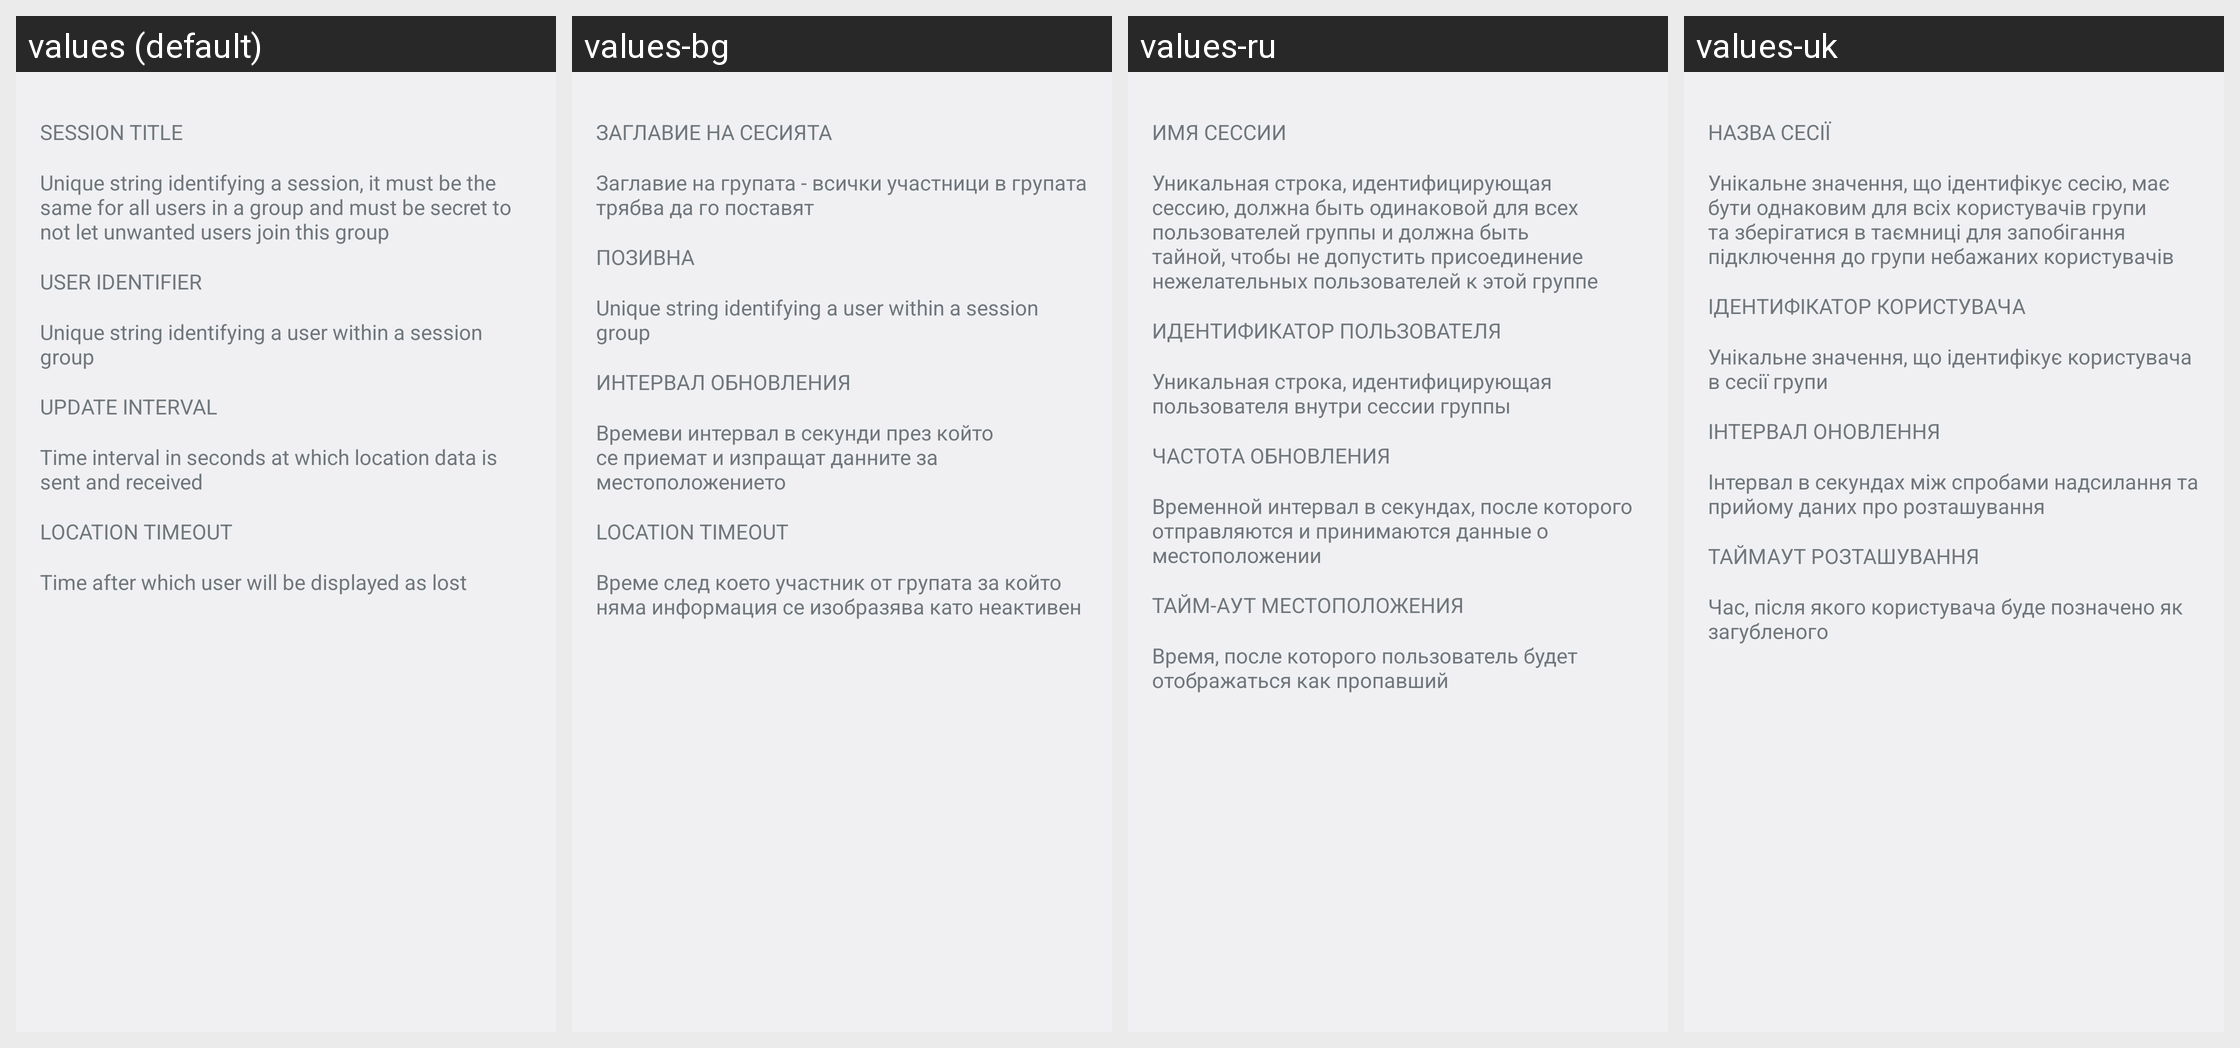

The same Android screen rendered under several of its app's locales, left to right. List the strings drawn on it with the default value and each locale's translation.
Android screen res/layout/dlg_preferences_help.xml rendered under 4 locales, left to right: values (default), values-bg, values-ru, values-uk. Device: Nexus 5 (rendered at 1080×1920; each locale shown at half size, 540×960, under a caption strip naming it); theme Theme.Application.Light.DarkActionBar.
Other locales in the repository, not shown: values-cs, values-de, values-es, values-fi, values-fr, values-it, values-nl, values-pl, values-pt, values-sr, values-sv, values-tr, values-zh-rCN.
Strings drawn on this screen, with the default value and each locale's value (text and hints the layout hard-codes appear in the picture but are not listed):

pref_sharing_session_title
  values: Session title
  values-bg: Заглавие на сесията
  values-ru: Имя сессии
  values-uk: Назва сесії

pref_sharing_session_summary
  values: Unique string identifying a session, it must be the same for all users in a group and must be secret to not let unwanted users join this group
  values-bg: Заглавие на групата - всички участници в групата трябва да го поставят
  values-ru: Уникальная строка, идентифицирующая сессию, должна быть одинаковой для всех пользователей группы и должна быть тайной, чтобы не допустить присоединение нежелательных пользователей к этой группе
  values-uk: Унікальне значення, що ідентифікує сесію, має бути однаковим для всіх користувачів групи та зберігатися в таємниці для запобігання підключення до групи небажаних користувачів

pref_sharing_user_title
  values: User identifier
  values-bg: Позивна
  values-ru: Идентификатор пользователя
  values-uk: Ідентифікатор користувача

pref_sharing_user_summary
  values: Unique string identifying a user within a session group
  values-bg: Unique string identifying a user within a session group
  values-ru: Уникальная строка, идентифицирующая пользователя внутри сессии группы
  values-uk: Унікальне значення, що ідентифікує користувача в сесії групи

pref_sharing_updateinterval_title
  values: Update interval
  values-bg: Интервал обновления
  values-ru: Частота обновления
  values-uk: Інтервал оновлення

pref_sharing_updateinterval_summary
  values: Time interval in seconds at which location data is sent and received
  values-bg: Времеви интервал в секунди през който се приемат и изпращат данните за местоположението
  values-ru: Временной интервал в секундах, после которого отправляются и принимаются данные о местоположении
  values-uk: Інтервал в секундах між спробами надсилання та прийому даних про розташування

pref_sharing_timeout_title
  values: Location timeout
  values-bg: Location timeout
  values-ru: Тайм-аут местоположения
  values-uk: Таймаут розташування

pref_sharing_timeout_summary
  values: Time after which user will be displayed as lost
  values-bg: Време след което участник от групата за който няма информация се изобразява като неактивен
  values-ru: Время, после которого пользователь будет отображаться как пропавший
  values-uk: Час, після якого користувача буде позначено як загубленого
